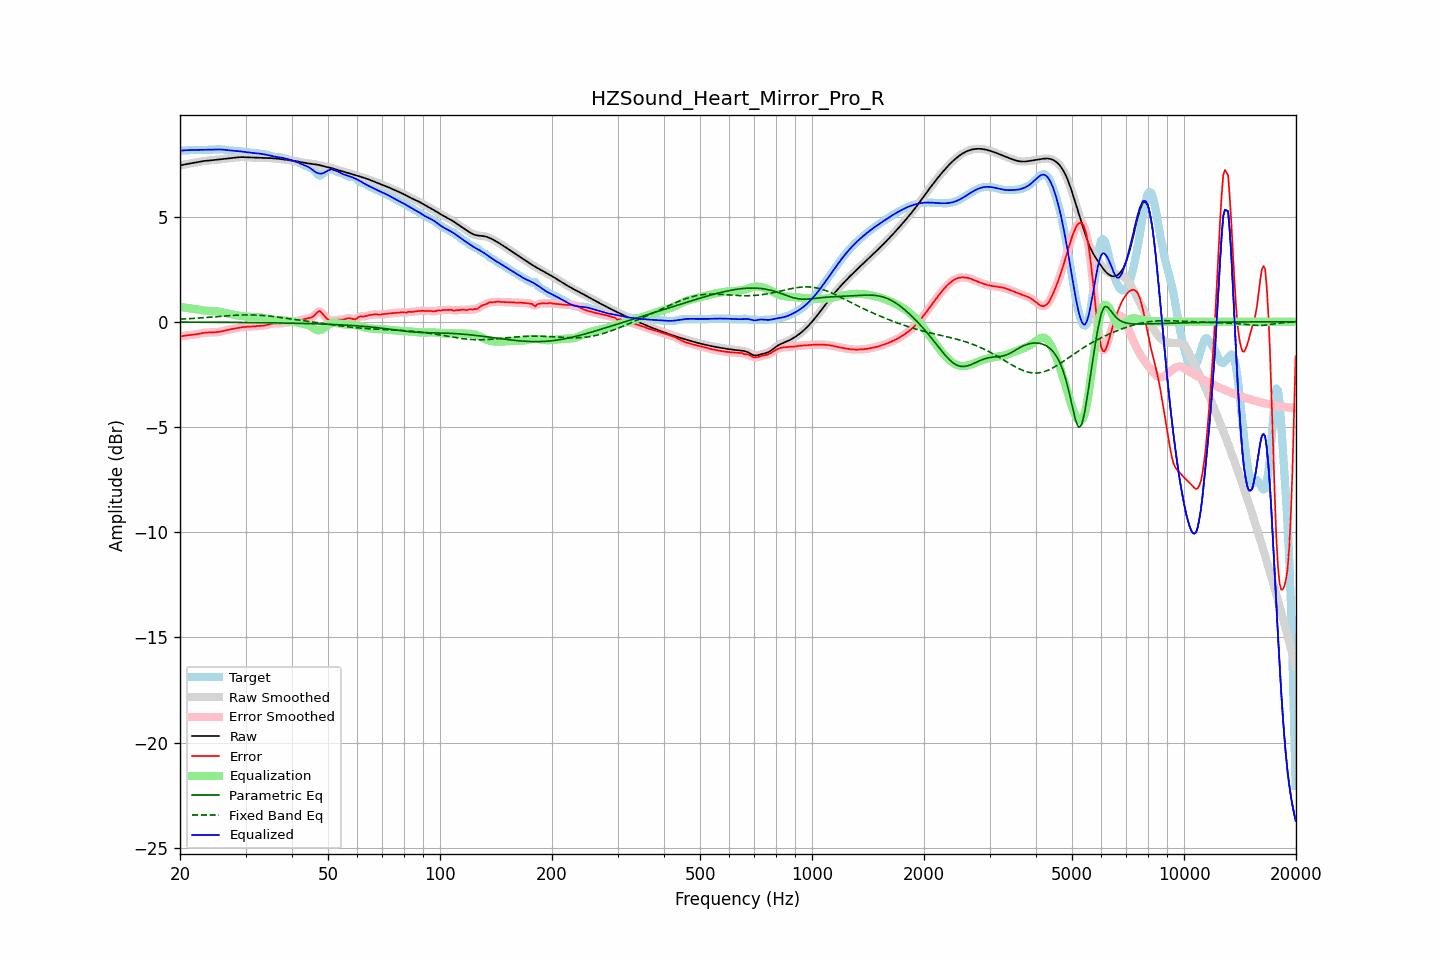

Data behind this chart, as committed beside it:
frequency, raw, error, smoothed, error_smoothed, equalization, parametric_eq, fixed_band_eq, equalized_raw, equalized_smoothed, target
20.00, 7.42, -0.71, 7.42, -0.71, 0.70, -0.02, 0.12, 8.13, 8.13, 8.14
20.20, 7.44, -0.69, 7.44, -0.69, 0.69, -0.02, 0.12, 8.13, 8.13, 8.14
20.40, 7.46, -0.68, 7.46, -0.68, 0.68, -0.02, 0.13, 8.14, 8.14, 8.14
20.61, 7.48, -0.66, 7.48, -0.66, 0.67, -0.02, 0.13, 8.15, 8.15, 8.14
20.81, 7.49, -0.65, 7.49, -0.65, 0.66, -0.02, 0.14, 8.15, 8.15, 8.14
21.02, 7.51, -0.64, 7.51, -0.64, 0.65, -0.02, 0.14, 8.16, 8.15, 8.15
21.23, 7.52, -0.64, 7.52, -0.64, 0.64, -0.02, 0.15, 8.16, 8.16, 8.16
21.44, 7.53, -0.63, 7.53, -0.63, 0.63, -0.02, 0.15, 8.16, 8.16, 8.16
21.66, 7.55, -0.62, 7.55, -0.62, 0.62, -0.02, 0.16, 8.16, 8.16, 8.17
21.87, 7.56, -0.61, 7.56, -0.61, 0.61, -0.02, 0.16, 8.17, 8.17, 8.17
22.09, 7.57, -0.60, 7.57, -0.60, 0.59, -0.02, 0.17, 8.17, 8.17, 8.17
22.31, 7.59, -0.58, 7.59, -0.58, 0.58, -0.02, 0.17, 8.17, 8.17, 8.17
22.54, 7.60, -0.57, 7.60, -0.57, 0.57, -0.02, 0.18, 8.17, 8.17, 8.17
22.76, 7.62, -0.55, 7.62, -0.55, 0.55, -0.02, 0.18, 8.17, 8.17, 8.17
22.99, 7.63, -0.54, 7.63, -0.54, 0.54, -0.02, 0.19, 8.17, 8.17, 8.17
23.22, 7.64, -0.53, 7.64, -0.53, 0.53, -0.02, 0.19, 8.17, 8.17, 8.17
23.45, 7.65, -0.52, 7.65, -0.52, 0.52, -0.02, 0.20, 8.17, 8.17, 8.17
23.69, 7.66, -0.51, 7.66, -0.51, 0.52, -0.02, 0.21, 8.17, 8.17, 8.17
23.92, 7.66, -0.51, 7.66, -0.51, 0.51, -0.02, 0.21, 8.17, 8.17, 8.17
24.16, 7.67, -0.51, 7.67, -0.51, 0.51, -0.02, 0.22, 8.18, 8.18, 8.18
24.40, 7.68, -0.50, 7.68, -0.50, 0.51, -0.02, 0.22, 8.18, 8.18, 8.18
24.65, 7.68, -0.50, 7.68, -0.50, 0.50, -0.02, 0.23, 8.19, 8.19, 8.19
24.89, 7.69, -0.50, 7.69, -0.50, 0.50, -0.02, 0.24, 8.19, 8.19, 8.19
25.14, 7.70, -0.49, 7.70, -0.49, 0.49, -0.03, 0.24, 8.19, 8.19, 8.19
25.39, 7.71, -0.49, 7.71, -0.49, 0.48, -0.03, 0.25, 8.19, 8.19, 8.20
25.65, 7.72, -0.47, 7.72, -0.47, 0.47, -0.03, 0.26, 8.19, 8.19, 8.19
25.91, 7.73, -0.46, 7.73, -0.46, 0.45, -0.03, 0.26, 8.18, 8.18, 8.19
26.16, 7.74, -0.44, 7.74, -0.44, 0.44, -0.03, 0.27, 8.18, 8.18, 8.18
26.43, 7.75, -0.42, 7.75, -0.42, 0.42, -0.03, 0.27, 8.17, 8.17, 8.17
26.69, 7.76, -0.40, 7.76, -0.40, 0.40, -0.03, 0.28, 8.16, 8.16, 8.16
26.96, 7.77, -0.38, 7.77, -0.38, 0.38, -0.03, 0.29, 8.15, 8.15, 8.15
27.23, 7.78, -0.36, 7.78, -0.36, 0.37, -0.03, 0.29, 8.14, 8.14, 8.14
27.50, 7.78, -0.35, 7.78, -0.35, 0.35, -0.03, 0.30, 8.13, 8.13, 8.13
27.77, 7.79, -0.34, 7.79, -0.34, 0.33, -0.03, 0.30, 8.13, 8.13, 8.13
28.05, 7.80, -0.32, 7.80, -0.32, 0.32, -0.03, 0.31, 8.12, 8.12, 8.12
28.33, 7.81, -0.31, 7.81, -0.31, 0.31, -0.03, 0.31, 8.12, 8.12, 8.12
28.62, 7.82, -0.30, 7.82, -0.30, 0.29, -0.03, 0.31, 8.11, 8.11, 8.11
28.90, 7.82, -0.28, 7.82, -0.28, 0.28, -0.03, 0.32, 8.10, 8.10, 8.10
29.19, 7.82, -0.27, 7.82, -0.27, 0.27, -0.03, 0.32, 8.09, 8.09, 8.09
29.48, 7.82, -0.26, 7.82, -0.26, 0.26, -0.04, 0.32, 8.09, 8.08, 8.08
29.78, 7.82, -0.25, 7.82, -0.25, 0.25, -0.04, 0.32, 8.07, 8.07, 8.07
30.08, 7.82, -0.24, 7.82, -0.24, 0.25, -0.04, 0.32, 8.06, 8.06, 8.06
30.38, 7.81, -0.24, 7.81, -0.24, 0.24, -0.04, 0.32, 8.05, 8.05, 8.05
30.68, 7.81, -0.24, 7.81, -0.24, 0.23, -0.04, 0.32, 8.04, 8.04, 8.04
30.99, 7.80, -0.23, 7.81, -0.23, 0.23, -0.04, 0.32, 8.03, 8.03, 8.04
31.30, 7.80, -0.23, 7.80, -0.23, 0.22, -0.04, 0.32, 8.03, 8.03, 8.03
31.61, 7.80, -0.22, 7.80, -0.22, 0.22, -0.04, 0.32, 8.02, 8.02, 8.02
31.93, 7.80, -0.21, 7.80, -0.21, 0.22, -0.04, 0.32, 8.01, 8.01, 8.01
32.24, 7.79, -0.21, 7.79, -0.21, 0.21, -0.04, 0.31, 8.00, 8.00, 8.00
32.57, 7.79, -0.20, 7.79, -0.20, 0.21, -0.04, 0.31, 8.00, 8.00, 7.99
32.89, 7.79, -0.20, 7.79, -0.20, 0.20, -0.05, 0.30, 7.99, 7.99, 7.99
33.22, 7.79, -0.19, 7.79, -0.19, 0.19, -0.05, 0.30, 7.98, 7.98, 7.98
33.55, 7.79, -0.19, 7.79, -0.19, 0.18, -0.05, 0.29, 7.96, 7.96, 7.97
33.89, 7.78, -0.17, 7.78, -0.17, 0.16, -0.05, 0.29, 7.95, 7.95, 7.96
34.23, 7.78, -0.16, 7.78, -0.16, 0.15, -0.05, 0.28, 7.93, 7.93, 7.94
34.57, 7.78, -0.13, 7.78, -0.13, 0.13, -0.05, 0.27, 7.92, 7.91, 7.92
34.92, 7.78, -0.11, 7.78, -0.11, 0.12, -0.05, 0.26, 7.90, 7.90, 7.89
35.27, 7.77, -0.09, 7.77, -0.10, 0.11, -0.05, 0.25, 7.88, 7.88, 7.87
35.62, 7.77, -0.08, 7.77, -0.08, 0.10, -0.05, 0.25, 7.86, 7.86, 7.85
35.97, 7.76, -0.08, 7.76, -0.08, 0.09, -0.06, 0.24, 7.85, 7.85, 7.84
... 635 more rows
